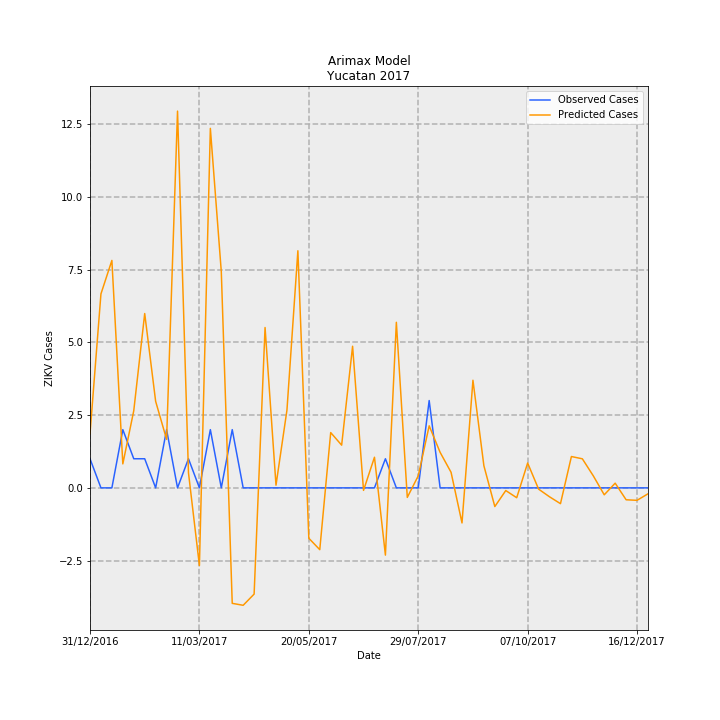

Data behind this chart, as committed beside it:
Date, predictions_incidence, observed_incidence, Predicted Cases, Observed Cases, error
31/12/2016, 0.08845, 0.04768, 1.855, 1, -0.8549
07/01/2017, 0.3177, 0.0, 6.663, 0.0, -6.663
14/01/2017, 0.3726, 0.0, 7.813, 0.0, -7.813
21/01/2017, 0.03928, 0.09537, 0.8238, 2, 1.176
28/01/2017, 0.1264, 0.04768, 2.651, 1, -1.651
04/02/2017, 0.2856, 0.04768, 5.989, 1, -4.989
11/02/2017, 0.1417, 0.0, 2.973, 0.0, -2.973
18/02/2017, 0.0795, 0.09537, 1.667, 2, 0.3327
25/02/2017, 0.6172, 0.0, 12.94, 0.0, -12.94
04/03/2017, 0.0247, 0.04768, 0.5179, 1, 0.4821
11/03/2017, -0.1273, 0.0, -2.669, 0.0, 2.669
18/03/2017, 0.5889, 0.09537, 12.35, 2, -10.35
25/03/2017, 0.3542, 0.0, 7.428, 0.0, -7.428
01/04/2017, -0.1892, 0.09537, -3.967, 2, 5.967
08/04/2017, -0.1924, 0.0, -4.034, 0.0, 4.034
15/04/2017, -0.174, 0.0, -3.649, 0.0, 3.649
22/04/2017, 0.2627, 0.0, 5.509, 0.0, -5.509
29/04/2017, 0.004422, 0.0, 0.09273, 0.0, -0.09273
06/05/2017, 0.1273, 0.0, 2.669, 0.0, -2.669
13/05/2017, 0.3884, 0.0, 8.146, 0.0, -8.146
20/05/2017, -0.08254, 0.0, -1.731, 0.0, 1.731
27/05/2017, -0.1012, 0.0, -2.123, 0.0, 2.123
03/06/2017, 0.09057, 0.0, 1.899, 0.0, -1.899
10/06/2017, 0.06996, 0.0, 1.467, 0.0, -1.467
17/06/2017, 0.232, 0.0, 4.865, 0.0, -4.865
24/06/2017, -0.004107, 0.0, -0.08612, 0.0, 0.08612
01/07/2017, 0.05017, 0.0, 1.052, 0.0, -1.052
08/07/2017, -0.1102, 0.04768, -2.31, 1, 3.31
15/07/2017, 0.2712, 0.0, 5.688, 0.0, -5.688
22/07/2017, -0.01562, 0.0, -0.3276, 0.0, 0.3276
29/07/2017, 0.01966, 0.0, 0.4123, 0.0, -0.4123
05/08/2017, 0.1017, 0.143, 2.132, 3.0, 0.8682
12/08/2017, 0.0582, 0.0, 1.221, 0.0, -1.221
19/08/2017, 0.0255, 0.0, 0.5349, 0.0, -0.5349
26/08/2017, -0.05746, 0.0, -1.205, 0.0, 1.205
02/09/2017, 0.1763, 0.0, 3.697, 0.0, -3.697
09/09/2017, 0.03626, 0.0, 0.7604, 0.0, -0.7604
16/09/2017, -0.03061, 0.0, -0.642, 0.0, 0.642
23/09/2017, -0.004396, 0.0, -0.0922, 0.0, 0.0922
30/09/2017, -0.01614, 0.0, -0.3385, 0.0, 0.3385
07/10/2017, 0.0407, 0.0, 0.8535, 0.0, -0.8535
14/10/2017, -0.002048, 0.0, -0.04295, 0.0, 0.04295
21/10/2017, -0.01464, 0.0, -0.307, 0.0, 0.307
28/10/2017, -0.02588, 0.0, -0.5427, 0.0, 0.5427
04/11/2017, 0.05134, 0.0, 1.077, 0.0, -1.077
11/11/2017, 0.0476, 0.0, 0.9983, 0.0, -0.9983
18/11/2017, 0.01969, 0.0, 0.4129, 0.0, -0.4129
25/11/2017, -0.01136, 0.0, -0.2382, 0.0, 0.2382
02/12/2017, 0.007686, 0.0, 0.1612, 0.0, -0.1612
09/12/2017, -0.01951, 0.0, -0.4092, 0.0, 0.4092
16/12/2017, -0.0204, 0.0, -0.4278, 0.0, 0.4278
23/12/2017, -0.009718, 0.0, -0.2038, 0.0, 0.2038
